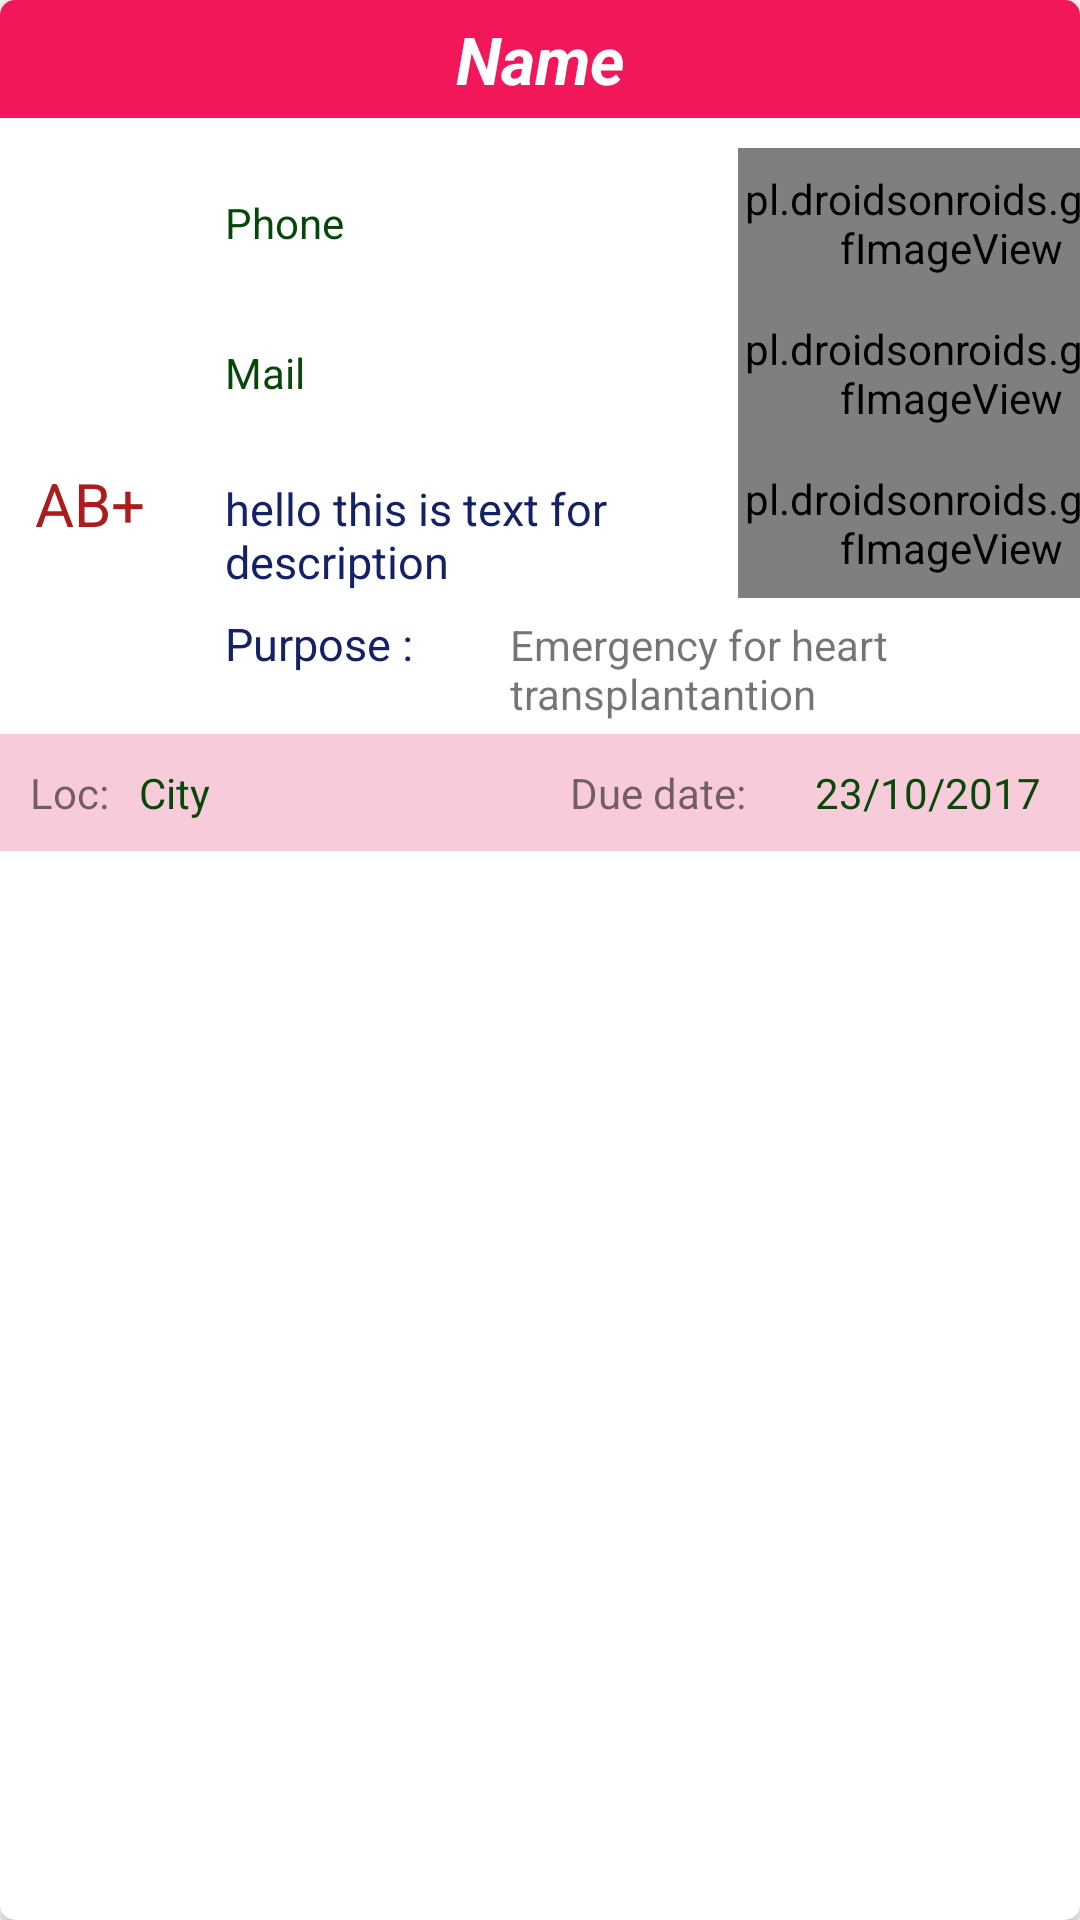

The Android layout XML behind this screen, and the referenced resources:
<!-- AndroidManifest.xml: application theme MyMaterialTheme -->
<!-- res/layout/activity_view_needs_list_adapter.xml -->
<?xml version="1.0" encoding="utf-8"?>
<android.support.v7.widget.CardView xmlns:card_view="http://schemas.android.com/apk/res-auto"
    xmlns:android="http://schemas.android.com/apk/res/android"
    android:orientation="vertical"
    android:layout_width="match_parent"
    android:layout_height="wrap_content"
    android:layout_margin="20dp"
    card_view:cardCornerRadius="5dp">

    <LinearLayout
        android:layout_width="match_parent"
        android:layout_height="wrap_content"
        android:orientation="vertical">

        <TextView
            android:id="@+id/vneed_name"
            android:layout_width="match_parent"
            android:layout_height="wrap_content"
            android:background="#f21758"
            android:gravity="center"
            android:padding="5dp"
            android:text="Name"
            android:textAppearance="@style/Base.TextAppearance.AppCompat.Large"
            android:textColor="#fff"
            android:textStyle="bold|italic" />

        <LinearLayout
            android:layout_width="match_parent"
            android:layout_height="wrap_content"
            android:layout_marginTop="10dp"
            android:orientation="horizontal">

            <LinearLayout
                android:layout_width="wrap_content"
                android:layout_height="wrap_content"
                android:layout_marginTop="10dp"
                android:orientation="vertical"
                android:weightSum="2">

                <ImageView
                    android:layout_width="60dp"
                    android:layout_height="90dp"
                    android:layout_weight="1"
                    android:gravity="center"
                    android:padding="5dp"
                    android:src="@drawable/blood_drop" />

                <TextView
                    android:id="@+id/vneed_bloodgroup"
                    android:layout_width="60dp"
                    android:layout_height="match_parent"
                    android:layout_weight="1"
                    android:gravity="center"
                    android:padding="5dp"
                    android:text="AB+"
                    android:textColor="#ac1c1c"
                    android:textSize="20dp" />
            </LinearLayout>

            <LinearLayout
                android:layout_width="match_parent"
                android:layout_height="wrap_content"
                android:layout_gravity="center"
                android:layout_marginLeft="15dp"
                android:orientation="vertical">

                <LinearLayout
                    android:layout_gravity="center"
                    android:layout_width="match_parent"
                    android:layout_height="wrap_content"
                    android:orientation="horizontal"
                    android:weightSum="2">

                    <TextView
                        android:id="@+id/vneed_phone"
                        android:layout_width="0dp"
                        android:layout_height="wrap_content"
                        android:layout_gravity="center"
                        android:layout_weight="1.20"
                        android:text="Phone"
                        android:textColor="#074809" />

                    <pl.droidsonroids.gif.GifImageView
                        android:id="@+id/vneedgifcall"
                        android:layout_width="0dp"
                        android:layout_weight="1"
                        android:layout_height="50dp"
                        android:layout_gravity="center"
                        android:autoLink="phone"
                        android:background="@null"
                        android:clickable="true"
                        android:linksClickable="true"
                        android:src="@drawable/phonecalling" />
                </LinearLayout>

                <LinearLayout
                    android:layout_gravity="center"
                    android:layout_width="match_parent"
                    android:layout_height="wrap_content"
                    android:orientation="horizontal"
                    android:weightSum="2">

                    <TextView
                        android:id="@+id/vneed_mail"
                        android:layout_width="0dp"
                        android:layout_height="wrap_content"
                        android:layout_gravity="center"
                        android:layout_weight="1.2"
                        android:text="Mail"
                        android:textColor="#074809"
                        android:textIsSelectable="true" />

                    <pl.droidsonroids.gif.GifImageView
                        android:id="@+id/vneedgifmail"
                        android:layout_width="0dp"
                        android:layout_weight="1"
                        android:layout_height="50dp"
                        android:layout_gravity="center"
                        android:background="@null"
                        android:clickable="true"
                        android:src="@drawable/bluemail" />
                </LinearLayout>

                <LinearLayout
                    android:layout_width="match_parent"
                    android:layout_height="wrap_content"
                    android:layout_gravity="center"
                    android:orientation="horizontal"
                    android:weightSum="2">


                    <TextView
                        android:id="@+id/vneed_address"
                        android:layout_width="0dp"
                        android:layout_height="match_parent"
                        android:layout_marginBottom="2dp"
                        android:layout_marginTop="10dp"
                        android:layout_weight="1.20"
                        android:maxLines="3"
                        android:text="hello this is text for description"
                        android:textAppearance="@style/Base.TextAppearance.AppCompat.Medium"
                        android:textColor="#142166"
                        android:textSize="15dp" />

                    <pl.droidsonroids.gif.GifImageView
                        android:id="@+id/vneedgifmap"
                        android:layout_width="0dp"
                        android:layout_weight="1"
                        android:layout_height="50dp"
                        android:layout_gravity="center"
                        android:background="@null"
                        android:clickable="true"
                        android:src="@drawable/mapiconred" />
                </LinearLayout>

                <LinearLayout
                    android:layout_marginTop="5dp"
                    android:layout_marginBottom="5dp"
                    android:layout_width="match_parent"
                    android:layout_height="wrap_content"
                    android:layout_gravity="center"
                    android:orientation="horizontal">


                    <TextView
                        android:layout_width="0dp"
                        android:layout_weight="0.5"
                        android:layout_height="wrap_content"
                        android:text="Purpose :"
                        android:textAppearance="@style/Base.TextAppearance.AppCompat.Medium"
                        android:textColor="#142166"
                        android:textSize="15dp" />

                    <TextView
                        android:id="@+id/vneed_purpose"
                        android:layout_width="0dp"
                        android:layout_weight="1"
                        android:layout_height="wrap_content"
                        android:text="Emergency for heart transplantantion" />
                </LinearLayout>

            </LinearLayout>

        </LinearLayout>

        <LinearLayout
            android:layout_width="match_parent"
            android:layout_height="wrap_content"
            android:background="#f7cbd9"
            android:orientation="horizontal"
            android:weightSum="2">

            <LinearLayout
                android:layout_width="match_parent"
                android:layout_height="wrap_content"
                android:layout_weight="1"
                android:orientation="horizontal">

                <TextView
                    android:layout_width="wrap_content"
                    android:layout_height="wrap_content"
                    android:gravity="left"
                    android:padding="10dp"
                    android:text="Loc:" />

                <TextView
                    android:id="@+id/vneed_city"
                    android:layout_width="wrap_content"
                    android:layout_height="wrap_content"
                    android:gravity="center"
                    android:text="City"
                    android:textColor="#074809" />
            </LinearLayout>

            <LinearLayout
                android:layout_width="match_parent"
                android:layout_height="wrap_content"
                android:layout_weight="1"
                android:orientation="horizontal">
                <TextView
                    android:layout_width="wrap_content"
                    android:layout_height="wrap_content"
                    android:padding="10dp"
                    android:text="Due date:"
                    android:gravity="left"/>
            <TextView
                android:id="@+id/vneed_duedate"
                android:layout_width="wrap_content"
                android:layout_height="wrap_content"
                android:layout_weight="1"
                android:gravity="center"
                android:text="23/10/2017"
                android:textColor="#074809" />
                </LinearLayout>
        </LinearLayout>
    </LinearLayout>


</android.support.v7.widget.CardView>
<!-- resources referenced by this layout -->
<resources>
  <!-- drawable bluemail: gif bitmap (drawable, 26810 bytes) -->
  <!-- drawable mapiconred: gif bitmap (drawable, 46642 bytes) -->
  <style name="MyMaterialTheme" parent="MyMaterialTheme.Base">
  
      </style>
  <style name="MyMaterialTheme.Base" parent="Theme.AppCompat.Light.DarkActionBar">
          <item name="windowNoTitle">true</item>
          <item name="windowActionBar">false</item>
          <item name="colorPrimary">@color/colorPrimary</item>
          <item name="colorPrimaryDark">@color/colorPrimaryDark</item>
          <item name="colorAccent">@color/colorAccent</item>
      </style>
  <color name="colorPrimary">#ab1719</color>
  <color name="colorPrimaryDark">#9C0002</color>
  <color name="colorAccent">#FF4081</color>
</resources>
